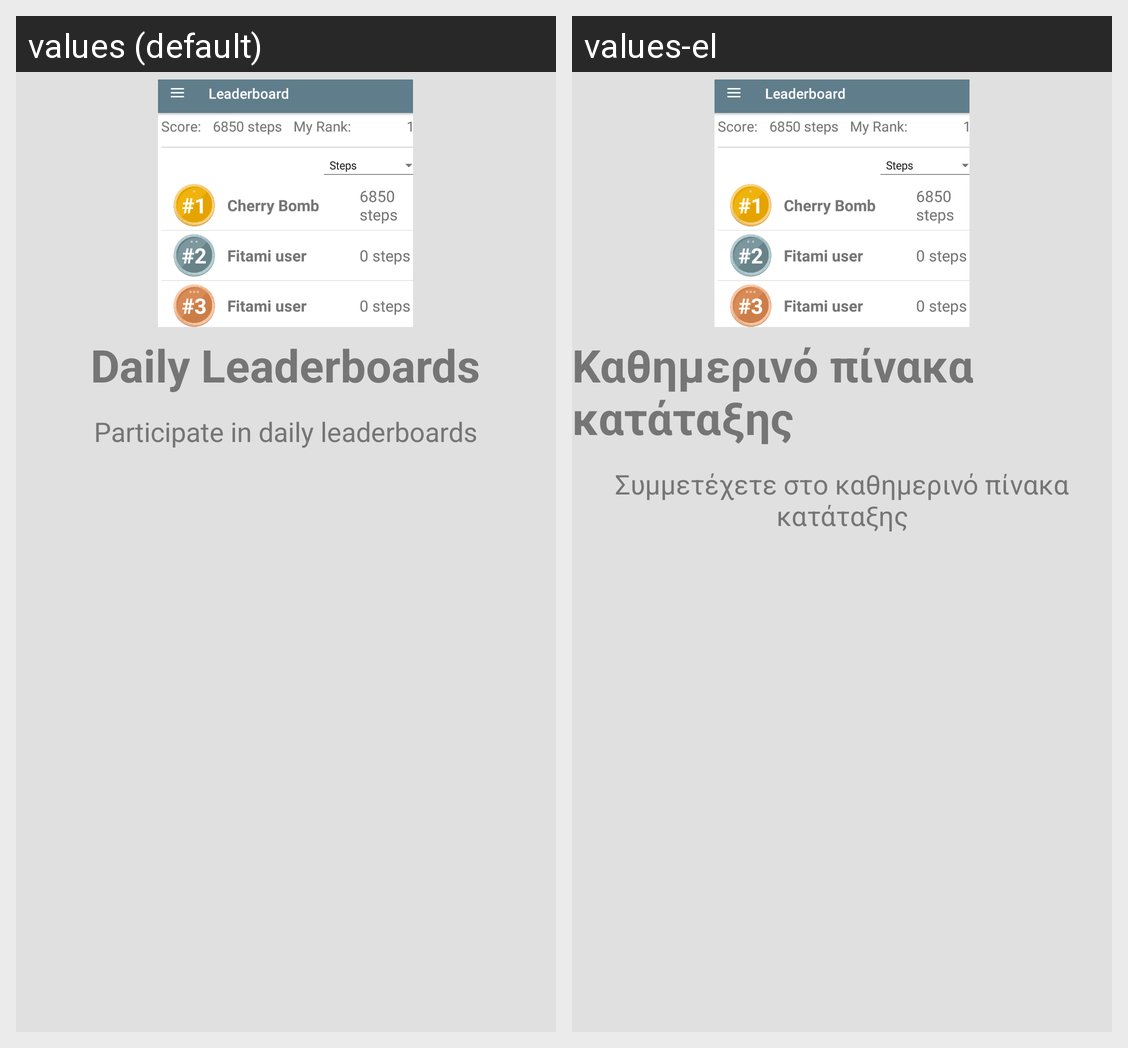

Here is an Android app screen in its default locale and in the app's own translations. Write out the translated-string differences for the strings that appear on this screen.
Android screen res/layout/tutorial_slide2.xml rendered under 2 locales, left to right: values (default), values-el. Device: Nexus 5 (rendered at 1080×1920; each locale shown at half size, 540×960, under a caption strip naming it); theme AppTheme.
Strings drawn on this screen, with the default value and each locale's value (text and hints the layout hard-codes, and strings that could not be matched under every locale, appear in the picture but are not listed):

tut_2_title
  values: Daily Leaderboards
  values-el: Καθημερινό πίνακα κατάταξης

tut_2_desc
  values: Participate in daily leaderboards
  values-el: Συμμετέχετε στο καθημερινό πίνακα κατάταξης
